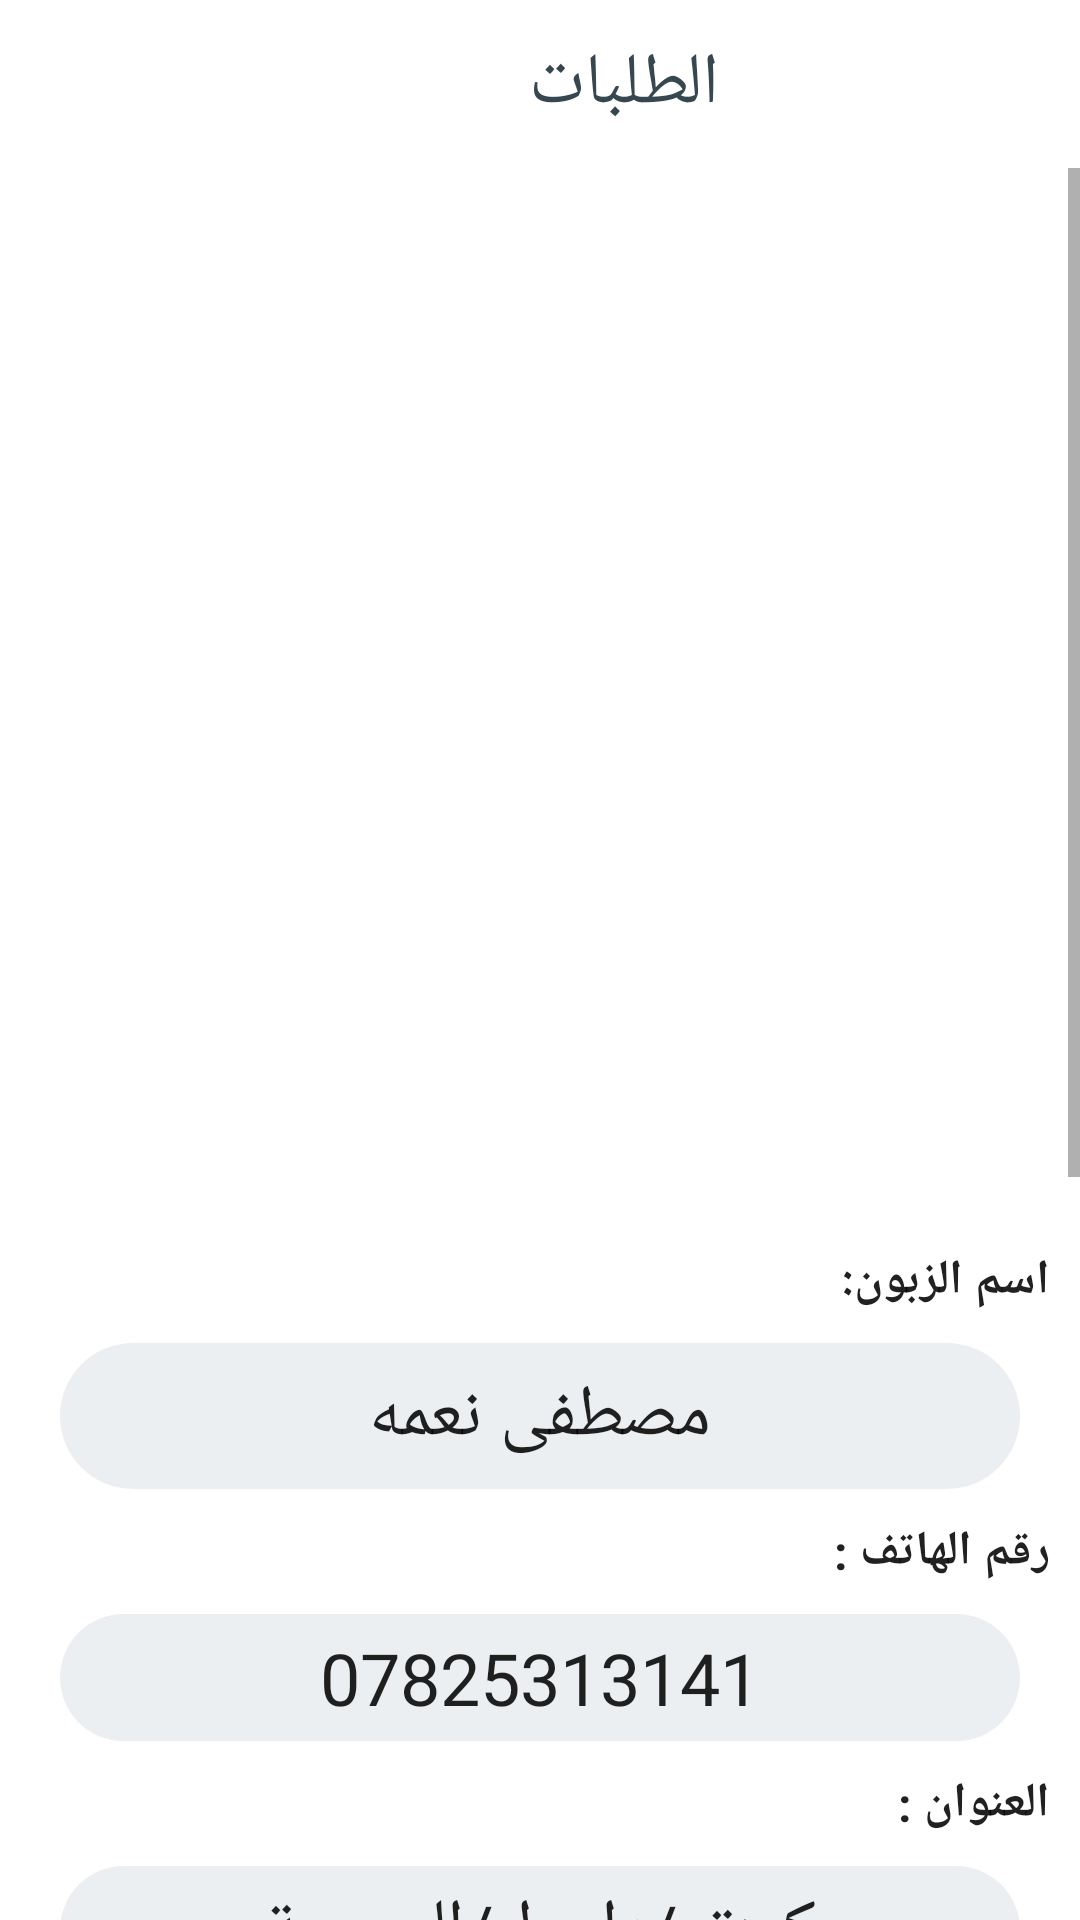

Here is an Android app screen rendered from its layout file. Give the layout XML and the strings, colors and styles it references.
<!-- AndroidManifest.xml: application theme Theme.ChokletBar_training99 -->
<!-- res/layout/activity_order_info.xml -->
<?xml version="1.0" encoding="utf-8"?>
<LinearLayout xmlns:android="http://schemas.android.com/apk/res/android"
    xmlns:tools="http://schemas.android.com/tools"
    android:layout_width="match_parent"
    android:layout_height="match_parent"
    xmlns:app="http://schemas.android.com/apk/res-auto"
    android:orientation="vertical"
    tools:context=".Activities.Order_info">
    <LinearLayout
        android:layout_width="match_parent"
        android:layout_height="?attr/actionBarSize"
        android:orientation="horizontal">

        <ImageButton
            android:id="@+id/close_order_info"
            android:layout_width="?attr/actionBarSize"
            android:layout_height="?attr/actionBarSize"
            android:background="?attr/selectableItemBackgroundBorderless"
            app:srcCompat="@drawable/ic_close"
            app:tint="@color/grey_60" />

        <TextView
            android:layout_width="0dp"
            android:layout_height="match_parent"
            android:layout_weight="1"
            android:gravity="center"
            android:text="الطلبات"
            android:textAppearance="@style/TextAppearance.AppCompat.Headline"
            android:textColor="@color/grey_80"
            app:fontFamily="sans-serif-medium" />


    </LinearLayout>
    <ScrollView
        android:layout_width="match_parent"
        android:layout_height="match_parent"
        >
        <LinearLayout
            android:layout_width="match_parent"
            android:layout_height="1000dp"
            android:orientation="vertical"
            >
            <androidx.recyclerview.widget.RecyclerView
                android:id="@+id/order_info_res"
                android:layout_width="match_parent"
                android:layout_height="350dp"
                tools:listitem="@layout/order_item_product"
                />
            <LinearLayout
                android:layout_width="match_parent"
                android:layout_height="match_parent"
                android:layout_margin="10dp"
                android:orientation="vertical"
                >
                <TextView
                    android:layout_width="match_parent"
                    android:layout_height="wrap_content"
                    android:text="اسم الزبون:"
                    android:gravity="start"
                    android:textStyle="bold"
                    android:textAppearance="@style/TextAppearance.AppCompat.Subhead"
                    />
                <TextView
                    android:id="@+id/order_user_name"
                    android:layout_width="match_parent"
                    android:layout_height="wrap_content"
                    android:text="مصطفى نعمه"
                    android:padding="8dp"
                    android:gravity="center"
                    android:layout_margin="10dp"
                    android:background="@drawable/round_edittext"
                    android:textAppearance="@style/TextAppearance.AppCompat.Headline"
                    />
                <TextView
                    android:layout_width="match_parent"
                    android:layout_height="wrap_content"
                    android:text="رقم الهاتف :"
                    android:gravity="start"
                    android:textStyle="bold"
                    android:textAppearance="@style/TextAppearance.AppCompat.Subhead"
                    />
                <TextView
                    android:id="@+id/order_user_number"
                    android:layout_width="match_parent"
                    android:layout_height="wrap_content"
                    android:text="07825313141"
                    android:gravity="center"
                    android:padding="5dp"
                    android:layout_margin="10dp"
                    android:background="@drawable/round_edittext"
                    android:textAppearance="@style/TextAppearance.AppCompat.Headline"
                    />
                <TextView
                    android:layout_width="match_parent"
                    android:layout_height="wrap_content"
                    android:text="العنوان :"
                    android:gravity="start"
                    android:textStyle="bold"
                    android:textAppearance="@style/TextAppearance.AppCompat.Subhead"
                    />
                <TextView
                    android:id="@+id/order_user_address"
                    android:layout_width="match_parent"
                    android:layout_height="wrap_content"
                    android:text="كوت /داموك/الجمعية"
                    android:padding="5dp"
                    android:gravity="center"
                    android:layout_margin="10dp"
                    android:background="@drawable/round_edittext"
                    android:textAppearance="@style/TextAppearance.AppCompat.Headline"
                    />
                <TextView
                    android:layout_width="match_parent"
                    android:layout_height="wrap_content"
                    android:text="رقم هاتف اضافي :"
                    android:gravity="start"
                    android:textStyle="bold"
                    android:textAppearance="@style/TextAppearance.AppCompat.Subhead"
                    />
                <TextView
                    android:id="@+id/order_user_number_extra"
                    android:layout_width="match_parent"
                    android:layout_height="wrap_content"
                    android:text="07803020038"
                    android:gravity="center"
                    android:padding="5dp"
                    android:layout_margin="10dp"
                    android:background="@drawable/round_edittext"
                    android:textAppearance="@style/TextAppearance.AppCompat.Headline"
                    />
                <TextView
                    android:layout_width="match_parent"
                    android:layout_height="wrap_content"
                    android:text="عنوان اضافي :"
                    android:gravity="start"
                    android:textStyle="bold"
                    android:textAppearance="@style/TextAppearance.AppCompat.Subhead"
                    />
                <TextView
                    android:id="@+id/order_user_address_extra"
                    android:layout_width="match_parent"
                    android:layout_height="wrap_content"
                    android:text="كوت /الهورة/شارع التربية"
                    android:padding="5dp"
                    android:gravity="center"
                    android:layout_margin="10dp"
                    android:background="@drawable/round_edittext"
                    android:textAppearance="@style/TextAppearance.AppCompat.Headline"
                    />
                <TextView
                    android:layout_width="match_parent"
                    android:layout_height="wrap_content"
                    android:text="ملاحظات :"
                    android:gravity="start"
                    android:textStyle="bold"
                    android:textAppearance="@style/TextAppearance.AppCompat.Subhead"
                    />
                <TextView
                    android:id="@+id/order_details_o"
                    android:layout_width="match_parent"
                    android:layout_height="wrap_content"
                    android:text="يرجى توصيل الطلبية مساءا"
                    android:padding="5dp"
                    android:gravity="center"
                    android:layout_margin="10dp"
                    android:background="@drawable/round_edittext"
                    android:textAppearance="@style/TextAppearance.AppCompat.Headline"
                    />
                <TextView
                    android:layout_width="match_parent"
                    android:layout_height="wrap_content"
                    android:text="المجموع :"
                    android:gravity="start"
                    android:textStyle="bold"
                    android:textAppearance="@style/TextAppearance.AppCompat.Subhead"
                    />
                <TextView
                    android:id="@+id/order_total_o"
                    android:layout_width="match_parent"
                    android:layout_height="wrap_content"
                    android:text="55000 د.ع"
                    android:padding="5dp"
                    android:gravity="center"
                    android:layout_margin="10dp"
                    android:background="@drawable/round_edittext"
                    android:textAppearance="@style/TextAppearance.AppCompat.Headline"
                    />
                <Button
                    android:id="@+id/order_conform"
                    android:layout_width="match_parent"
                    android:layout_height="wrap_content"
                    android:text="تاكيد الطلب"
                    android:background="@drawable/btn_rounded_accent"
                    />
            </LinearLayout>

        </LinearLayout>

    </ScrollView>




</LinearLayout>
<!-- res/layout/order_item_product.xml (included above) -->
<?xml version="1.0" encoding="utf-8"?>
<androidx.cardview.widget.CardView xmlns:android="http://schemas.android.com/apk/res/android"
    android:layout_width="match_parent"
    xmlns:app="http://schemas.android.com/apk/res-auto"
    app:cardCornerRadius="20dp"
    android:layout_margin="10dp"
    android:layout_height="wrap_content">
    <LinearLayout
        android:layout_width="match_parent"
        android:layout_height="match_parent"
        android:background="@color/grey_10"
        android:orientation="horizontal"
        >
        <ImageView
            android:id="@+id/product_image_url"
            android:layout_width="100dp"
            android:layout_height="100dp"
            android:scaleType="centerCrop"
            android:src="@color/black"
            />
        <LinearLayout
            android:layout_width="match_parent"
            android:layout_height="match_parent"
            android:orientation="vertical"
            >
            <TextView
                android:id="@+id/product_title"
                android:layout_width="wrap_content"
                android:layout_height="wrap_content"
                android:text="product titale"
                android:padding="5dp"
                android:textAppearance="@style/TextAppearance.AppCompat.Headline"
                />
            <LinearLayout
                android:layout_width="match_parent"
                android:layout_height="wrap_content"
                android:orientation="horizontal"
                android:paddingLeft="10dp"
                >
                <TextView
                    android:id="@+id/quantity"
                    android:layout_width="wrap_content"
                    android:layout_height="wrap_content"
                    android:text="1"
                    android:gravity="center"
                    android:textAppearance="@style/TextAppearance.AppCompat.Headline"
                    />
                <TextView
                    android:layout_width="wrap_content"
                    android:layout_height="wrap_content"
                    android:text="العدد:"
                    android:textAppearance="@style/TextAppearance.AppCompat.Headline"
                    />
            </LinearLayout>
            <LinearLayout
                android:layout_width="match_parent"
                android:layout_height="match_parent"
                android:orientation="horizontal"
                android:paddingLeft="10dp"

                >
                <TextView
                    android:id="@+id/product_total_price"
                    android:layout_width="wrap_content"
                    android:layout_height="wrap_content"
                    android:text="15000 د.ع"
                    android:gravity="center"
                    android:textAppearance="@style/TextAppearance.AppCompat.Headline"
                    android:layout_gravity="center_horizontal"
                    android:textColor="@color/colorAccent"
                    />
                <TextView
                    android:layout_width="wrap_content"
                    android:layout_height="wrap_content"
                    android:text="السعر :  "
                    android:textAppearance="@style/TextAppearance.AppCompat.Headline"
                    />

            </LinearLayout>
        </LinearLayout>

        <LinearLayout
            android:layout_width="match_parent"
            android:layout_height="match_parent"
            android:orientation="vertical"
            >




        </LinearLayout>
    </LinearLayout>


</androidx.cardview.widget.CardView>
<!-- resources referenced by this layout -->
<resources>
  <color name="black">#000000</color>
  <color name="colorAccent">#FF4081</color>
  <color name="grey_10">#e6e6e6</color>
  <color name="grey_60">#666666</color>
  <color name="grey_80">#37474F</color>
  <!-- drawable round_edittext (drawable) -->
  <?xml version="1.0" encoding="utf-8"?>
  <shape android:shape="rectangle"
      xmlns:android="http://schemas.android.com/apk/res/android">
  <corners android:radius="100dp"
      />
      <solid android:color="@color/blue_grey_50"
  />
  
  </shape>
  <style name="Theme.ChokletBar_training99" parent="Theme.MaterialComponents.DayNight.NoActionBar">
          
          <item name="colorPrimary">@color/brown_900</item>
          <item name="colorPrimaryVariant">@color/brown_900</item>
          <item name="colorOnPrimary">@color/white</item>
          
          <item name="colorSecondary">@color/teal_200</item>
          <item name="colorSecondaryVariant">@color/teal_700</item>
          <item name="colorOnSecondary">@color/black</item>
          
          <item name="android:statusBarColor" tools:targetApi="l">?attr/colorPrimaryVariant</item>
          
      </style>
  <color name="blue_grey_50">#ECEFF1</color>
  <color name="brown_900">#3E2723</color>
  <color name="white">#FFFFFF</color>
  <color name="teal_200">#80CBC4</color>
  <color name="teal_700">#00796B</color>
</resources>
